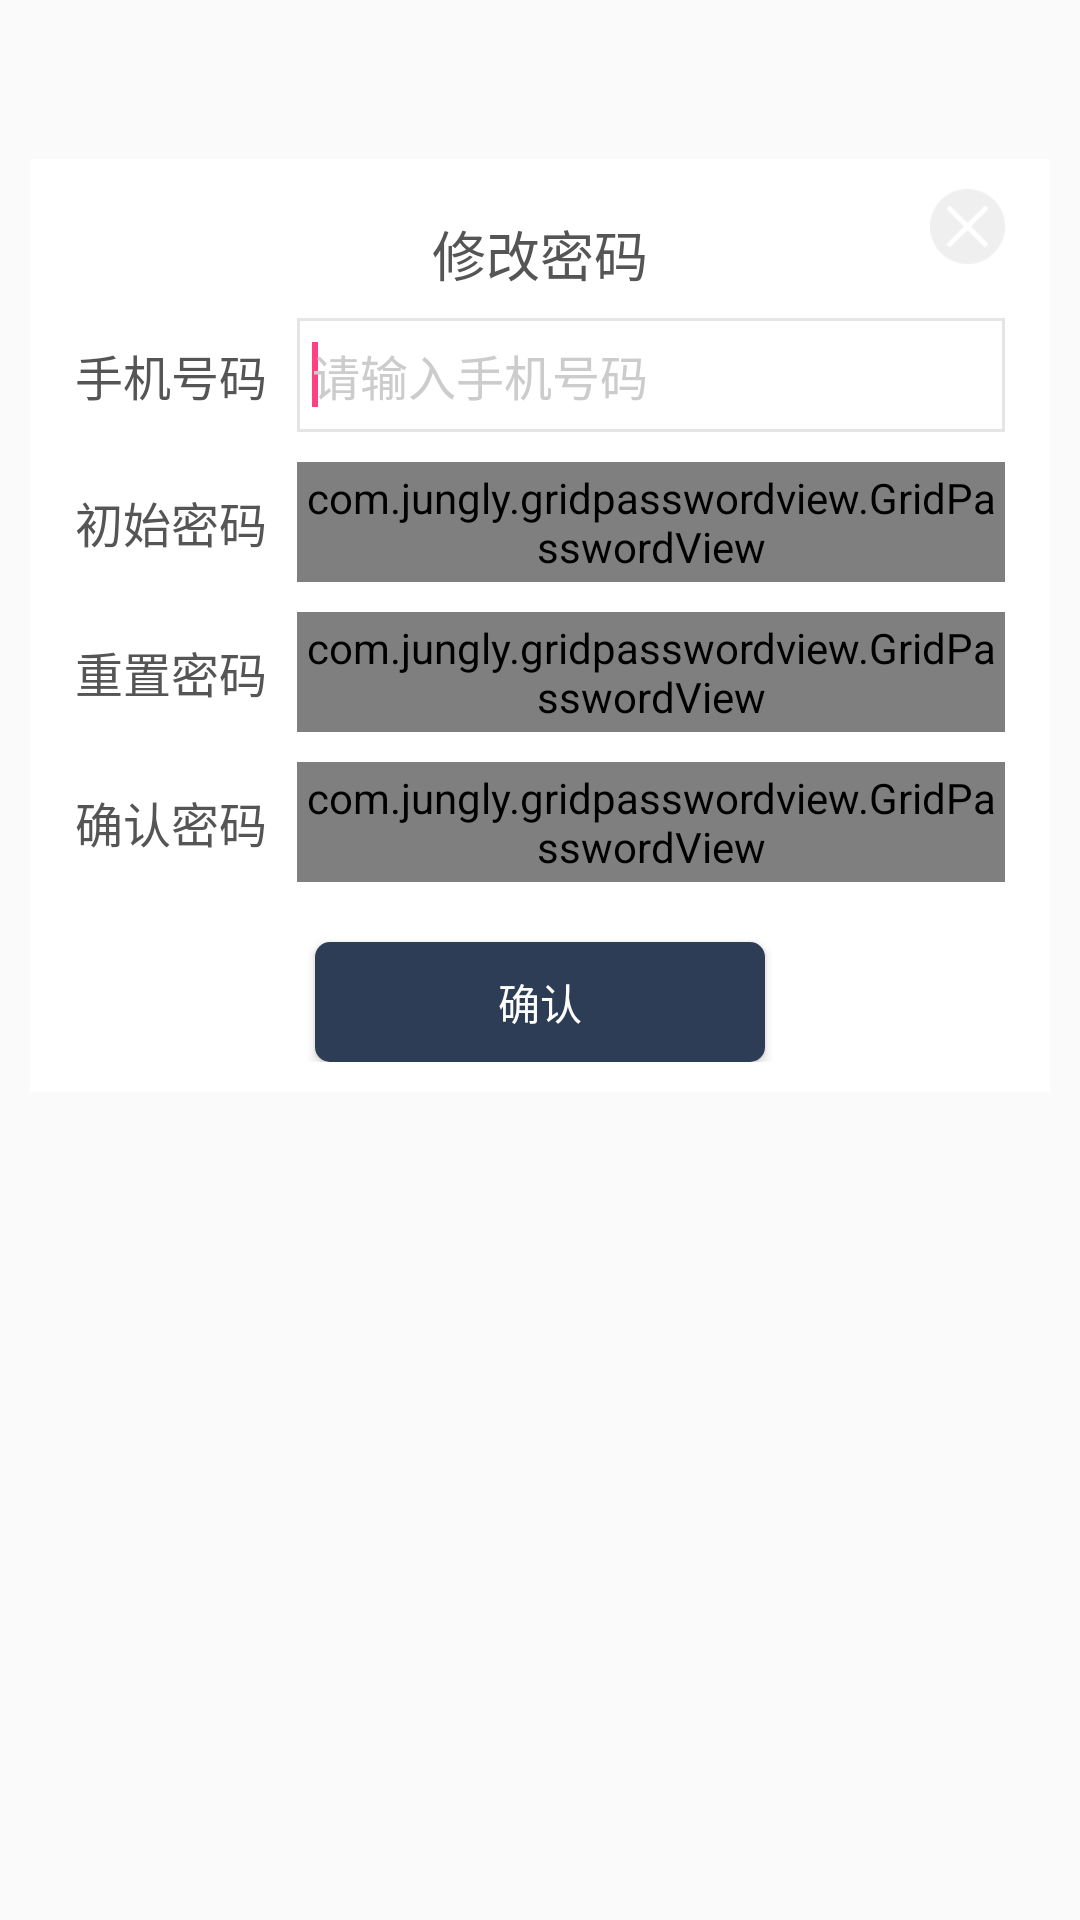

Write the Android layout XML for this screen, with the resource values it uses.
<!-- AndroidManifest.xml: application theme AppTheme -->
<!-- res/layout/password_dialog.xml -->
<?xml version="1.0" encoding="utf-8"?>
<LinearLayout xmlns:android="http://schemas.android.com/apk/res/android"
              android:orientation="vertical"
              android:layout_width="match_parent"
              android:layout_height="match_parent"
              xmlns:app="http://schemas.android.com/apk/res-auto"

    >

    <LinearLayout
        android:id="@+id/passwordLayout"
        android:layout_width="340dp"
        android:layout_height="wrap_content"
        android:layout_gravity="center"
        android:background="#fff"
        android:orientation="vertical"
        android:paddingBottom="10dp"
        android:paddingLeft="15dp"
        android:paddingRight="15dp"
        android:paddingTop="10dp"
        android:layout_marginTop="53dp"
        >
        <RelativeLayout
            android:layout_width="match_parent"
            android:layout_height="43dp"
            >
            <TextView
                android:layout_width="wrap_content"
                android:layout_height="wrap_content"
                android:text="修改密码"
                android:textSize="18dp"
                android:textColor="#555"
                android:layout_centerInParent="true"
                />
            <ImageView
                android:id="@+id/iv_delete"
                android:layout_width="25dp"
                android:layout_height="25dp"
                android:src="@mipmap/delete"
                android:layout_alignParentRight="true"
                />
        </RelativeLayout>
        <LinearLayout
            android:layout_width="match_parent"
            android:layout_height="wrap_content"
            android:orientation="horizontal"
            >
            <TextView
                android:layout_width="wrap_content"
                android:layout_height="wrap_content"
                android:layout_gravity="center"
                android:textSize="16sp"
                android:layout_marginRight="10dp"
                android:text="手机号码"
                android:textColor="#555"
                />
            <EditText
                android:id="@+id/phoneNumber"
                android:layout_width="match_parent"
                android:layout_height="38dp"
                android:inputType="number"
                android:paddingLeft="5dp"
                android:textColor="#333"
                android:maxLength="11"
                android:hint="请输入手机号码"
                android:textColorHint="#ccc"
                android:textSize="16sp"
                android:background="@drawable/input_background"
                >
                <requestFocus/>
            </EditText>

            </LinearLayout>
        <LinearLayout
            android:layout_width="match_parent"
            android:layout_height="wrap_content"
            android:orientation="horizontal"
            android:layout_marginTop="10dp"
            >
            <TextView
                android:layout_width="wrap_content"
                android:layout_height="wrap_content"
                android:layout_gravity="center"
                android:textSize="16sp"
                android:layout_marginRight="10dp"
                android:text="@string/oldpassword"
                android:textColor="#555"
                />
            <com.jungly.gridpasswordview.GridPasswordView
                android:id="@+id/et_oldpassword"
                android:layout_width="match_parent"
                android:layout_height="40dp"
                android:gravity="center"
                app:gridColor="#fff"
                app:lineColor="#e1e1e1"
                app:lineWidth="1dp"
                app:passwordLength="6"
                app:passwordType="numberPassword"
                app:textColor="#444"
                app:textSize="15sp"
                >
                <requestFocus/>
            </com.jungly.gridpasswordview.GridPasswordView>
        </LinearLayout>
        <LinearLayout
            android:layout_width="match_parent"
            android:layout_height="wrap_content"
            android:orientation="horizontal"
            android:layout_marginTop="10dp"
            >
            <TextView
                android:layout_width="wrap_content"
                android:layout_height="wrap_content"
                android:layout_gravity="center"
                android:textSize="16sp"
                android:layout_marginRight="10dp"
                android:text="@string/newpassword"
                android:textColor="#555"
                />
            <com.jungly.gridpasswordview.GridPasswordView
                android:id="@+id/et_newpassword"
                android:layout_width="match_parent"
                android:layout_height="40dp"
                android:gravity="center"
                app:gridColor="#fff"
                app:lineColor="#e1e1e1"
                app:lineWidth="1dp"
                app:passwordLength="6"
                app:passwordType="numberPassword"
                app:textColor="#444"
                app:textSize="15sp"
                >
                <requestFocus/>
            </com.jungly.gridpasswordview.GridPasswordView>
        </LinearLayout>
        <LinearLayout
            android:layout_width="match_parent"
            android:layout_height="wrap_content"
            android:orientation="horizontal"
            android:layout_marginTop="10dp"
            >
            <TextView
                android:layout_width="wrap_content"
                android:layout_height="wrap_content"
                android:layout_gravity="center"
                android:textSize="16sp"
                android:layout_marginRight="10dp"
                android:text="@string/againpassword"
                android:textColor="#555"
                />
            <com.jungly.gridpasswordview.GridPasswordView
                android:id="@+id/et_againpassword"
                android:layout_width="match_parent"
                android:layout_height="40dp"
                android:gravity="center"
                app:gridColor="#fff"
                app:lineColor="#e1e1e1"
                app:lineWidth="1dp"
                app:passwordLength="6"
                app:passwordType="numberPassword"
                app:textColor="#222"
                app:textSize="15sp"
                >
                <requestFocus/>
            </com.jungly.gridpasswordview.GridPasswordView>
        </LinearLayout>
        <Button
            android:id="@+id/passwordcommit"
            android:layout_width="150dp"
            android:layout_height="40dp"
            android:layout_marginTop="20dp"
            android:layout_gravity="center_horizontal"
            android:background="@drawable/btn_border"
            android:text="确认"
            android:textColor="#fff"
            />

    </LinearLayout>
</LinearLayout>
<!-- resources referenced by this layout -->
<resources>
  <!-- drawable btn_border (drawable) -->
  <?xml version="1.0" encoding="utf-8"?>
  <shape xmlns:android="http://schemas.android.com/apk/res/android"
      android:shape="rectangle"
      >
      <corners android:radius="5dp"/>
      <solid android:color="#2D3D55"/>
  
  </shape>
  <!-- drawable input_background (drawable) -->
  <?xml version="1.0" encoding="utf-8"?>
  <shape xmlns:android="http://schemas.android.com/apk/res/android"
      android:shape="rectangle"
      >
      
      <solid android:color="#fff"/>
      <stroke android:color="#e5e5e5" android:width="1dp"/>
  
  
  </shape>
  <!-- mipmap delete: png bitmap (mipmap-hdpi, 2033 bytes) -->
  <string name="againpassword">确认密码</string>
  <string name="newpassword">重置密码</string>
  <string name="oldpassword">初始密码</string>
  <style name="AppTheme" parent="Theme.AppCompat.Light.NoActionBar">
          
          <item name="colorPrimary">@color/colorGray</item>
          <item name="colorPrimaryDark">@color/colorGray</item>
          <item name="colorAccent">@color/colorAccent</item>
      </style>
  <color name="colorGray">#2D3D55</color>
  <color name="colorAccent">#FF4081</color>
</resources>
